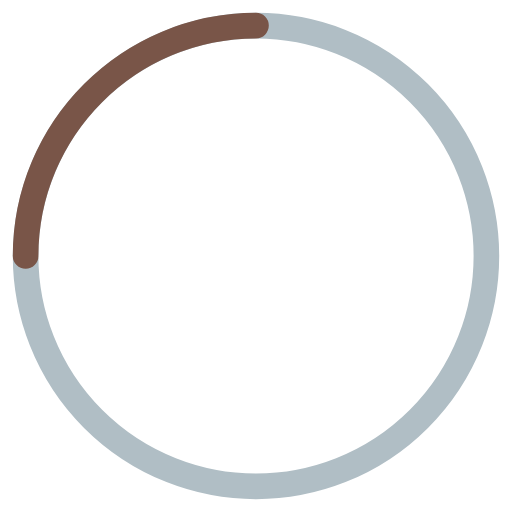
t = 0.00 s
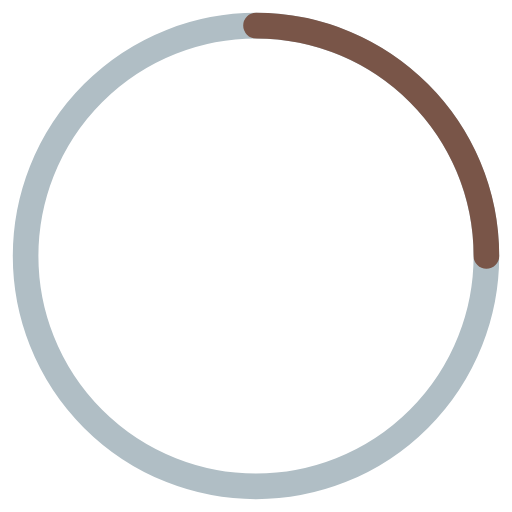
t = 0.25 s
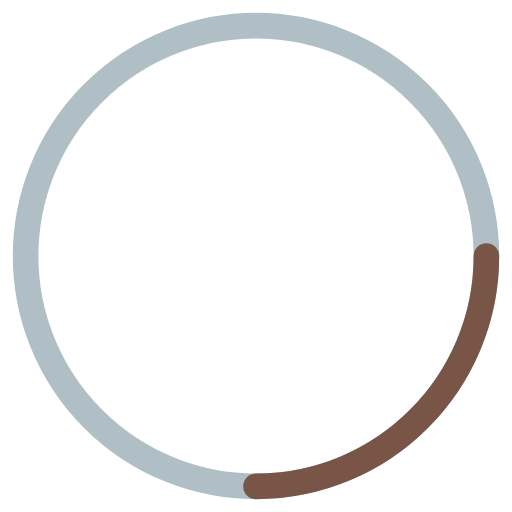
t = 0.50 s
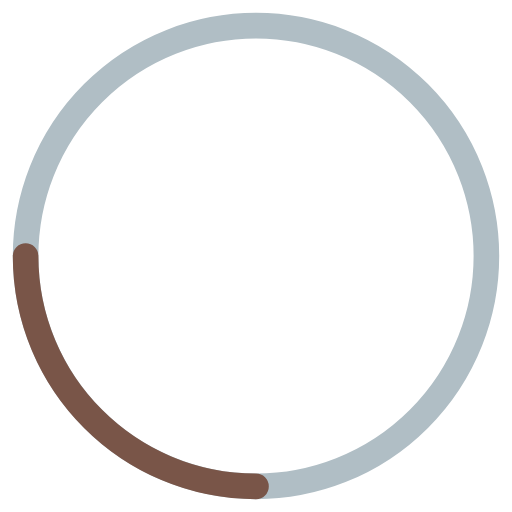
t = 0.75 s

The animated SVG that drew these frames (rendered in a browser with its animation timeline set to each time). Animation: 1 SMIL element (animateTransform=1); one cycle of 1.00 s, repeats indefinitely.

<?xml version="1.0" encoding="UTF-8"?>
<svg version="1.1" viewBox="0 0 100 100"
   xmlns="http://www.w3.org/2000/svg"
   xmlns:cc="http://creativecommons.org/ns#"
   xmlns:dc="http://purl.org/dc/elements/1.1/"
   xmlns:rdf="http://www.w3.org/1999/02/22-rdf-syntax-ns#">
   <metadata>
      <rdf:RDF>
         <cc:Work rdf:about="">
            <dc:format>image/svg+xml</dc:format>
            <dc:type rdf:resource="http://purl.org/dc/dcmitype/StillImage" />
            <dc:title />
         </cc:Work>
      </rdf:RDF>
   </metadata>
   <circle cx="50" cy="50" r="45" fill="none" stroke="#b0bec5" stroke-width="5" />
   <path d="m5 50c0-24.853 20.147-45 45-45" fill="none" stroke="#795548" stroke-linecap="round" stroke-width="5">
      <animateTransform attributeName="transform" dur="1s" from="0 50 50" repeatDur="indefinite" to="360 50 50" type="rotate" />
   </path>
</svg>
